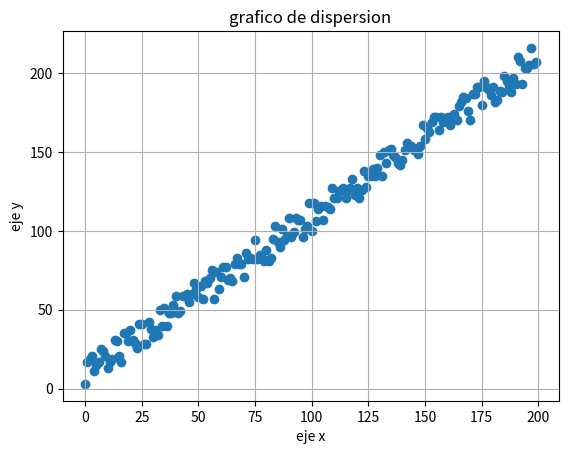

This chart was generated by the following Python code:
import matplotlib.pyplot as plt 
import numpy as np 

x = range(200)
y = range(200) + np.random.randint(0, 20, 200)

plt.scatter(x,y)

plt.xlabel('eje x')
plt.ylabel('eje y')
plt.title('grafico de dispersion')
plt.grid(True)
plt.show()

 